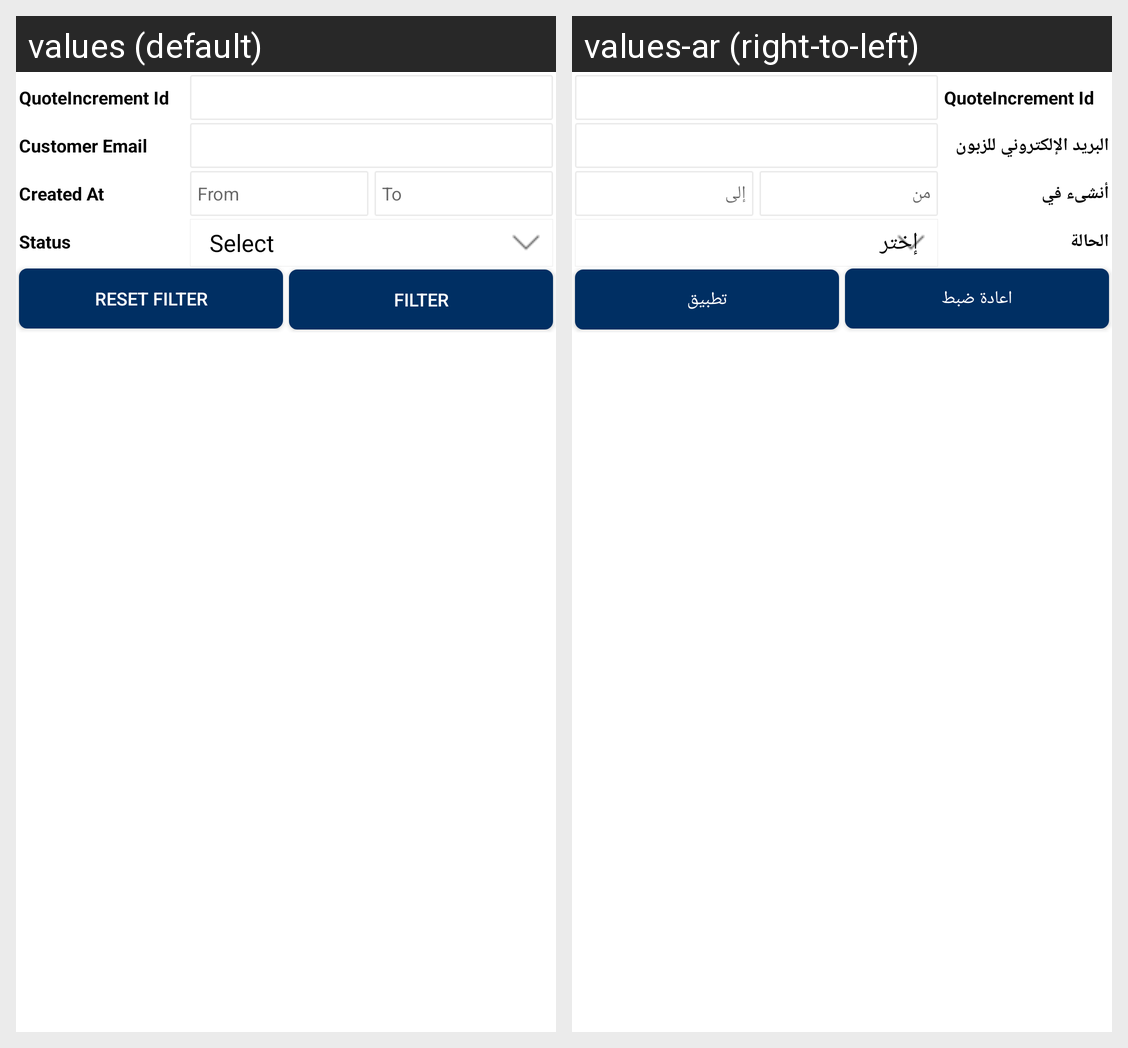

Translations of the strings shown on this Android screen, per locale in the grid:
Android screen res/layout/ced_multivendor_rfq_list_filter.xml rendered under 2 locales, left to right: values (default), values-ar (right-to-left). Device: Nexus 5 (rendered at 1080×1920; each locale shown at half size, 540×960, under a caption strip naming it); theme AppTheme.
Strings drawn on this screen, with the default value and each locale's value (text and hints the layout hard-codes, and strings that could not be matched under every locale, appear in the picture but are not listed):

QuoteIncrementId
  values: QuoteIncrement Id
  values-ar: QuoteIncrement Id

CustomerEmail
  values: Customer Email
  values-ar: البريد الإلكتروني للزبون

CreatedAt
  values: Created At
  values-ar: أنشىء في

from
  values: From
  values-ar: من

to
  values: To
  values-ar: إلى

invoice_status
  values: Status
  values-ar: الحالة

Reset_filter
  values: Reset Filter
  values-ar: اعادة ضبط

Filter
  values: Filter
  values-ar: تطبيق
